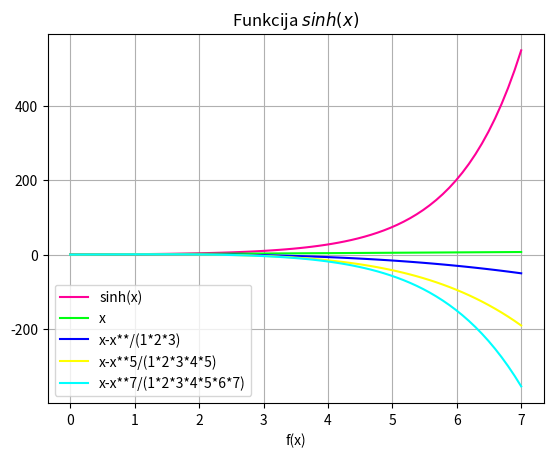

This chart was generated by the following Python code:
#!/usr/bin/env python
# coding: utf-8

# In[1]:


#2. labors
#Ielādējam savu repozitāriju terminālā un islēdzam  idle & vidi kur sākam veidot funkciju

import sys
sys.path.append('ūser/local/anaconda3/lib/python3.6/site-packages')

# sys importē iebūvēto moduli (bibliotēku), kas nosaukts sys.

from numpy import sinh , linspace

#Sākumā ar linspace mēs noskām grafisko punku lauku kurā tie tiks iezīmēti manā gadijumā tā ie hiperboliska funkcija , līdz ar to tiek ievadītas tādas x vērtības bet y mēs ievadām formulas , lai gala rezultātā mēs iegutu vairākus grafikus vienā bildē.

x = linspace(0, 7, 70)
y = sinh(x)
y1 = x
y2 = y1 - x**3/(1*2*3)
y3 = y2 - x**5/(1*2*3*4*5)
y4 = y3 - x**7/(1*2*3*4*5*6*7)

#Ierakstām funkcijas kuras dos mums rezultātā funkcijas uz grafika  


from matplotlib import pyplot as plt

#Šī komanda ir zīmēšanas ietvars. Šī konkrētā importa līnija tikai importē moduli "matplotlib.pyplot" un piesaista to nosaukumam "plt", kā šis imports ietekmē funkcijas laukumu.

plt.grid()
plt.title('Funkcija $sinh(x)$')
plt.xlabel('f(x)')
plt.plot(x,y,color='#FF0098')
plt.plot(x,y1,color='#00FF11')
plt.plot(x,y2,color='#0000FF')
plt.plot(x,y3,color='#FFFF00')
plt.plot(x,y4,color='#00FFFF')

#Ar šīm komandām mēs piešķiram katram iepriekš ievadītajam funkcijas grafikam dažādas krāsas lai tā nesaplūstu kopā.

plt.legend(['sinh(x)', 'x', 'x-x**/(1*2*3)', 'x-x**5/(1*2*3*4*5)','x-x**7/(1*2*3*4*5*6*7)'], loc=3)

#Akcentējam to ka uz viena grafika gribam redzēt vairākas funkcijas 

plt.show()

#Parādā gala rezultātu komanda ar kuru pieprasām parādīt rezultātu


# In[ ]:




